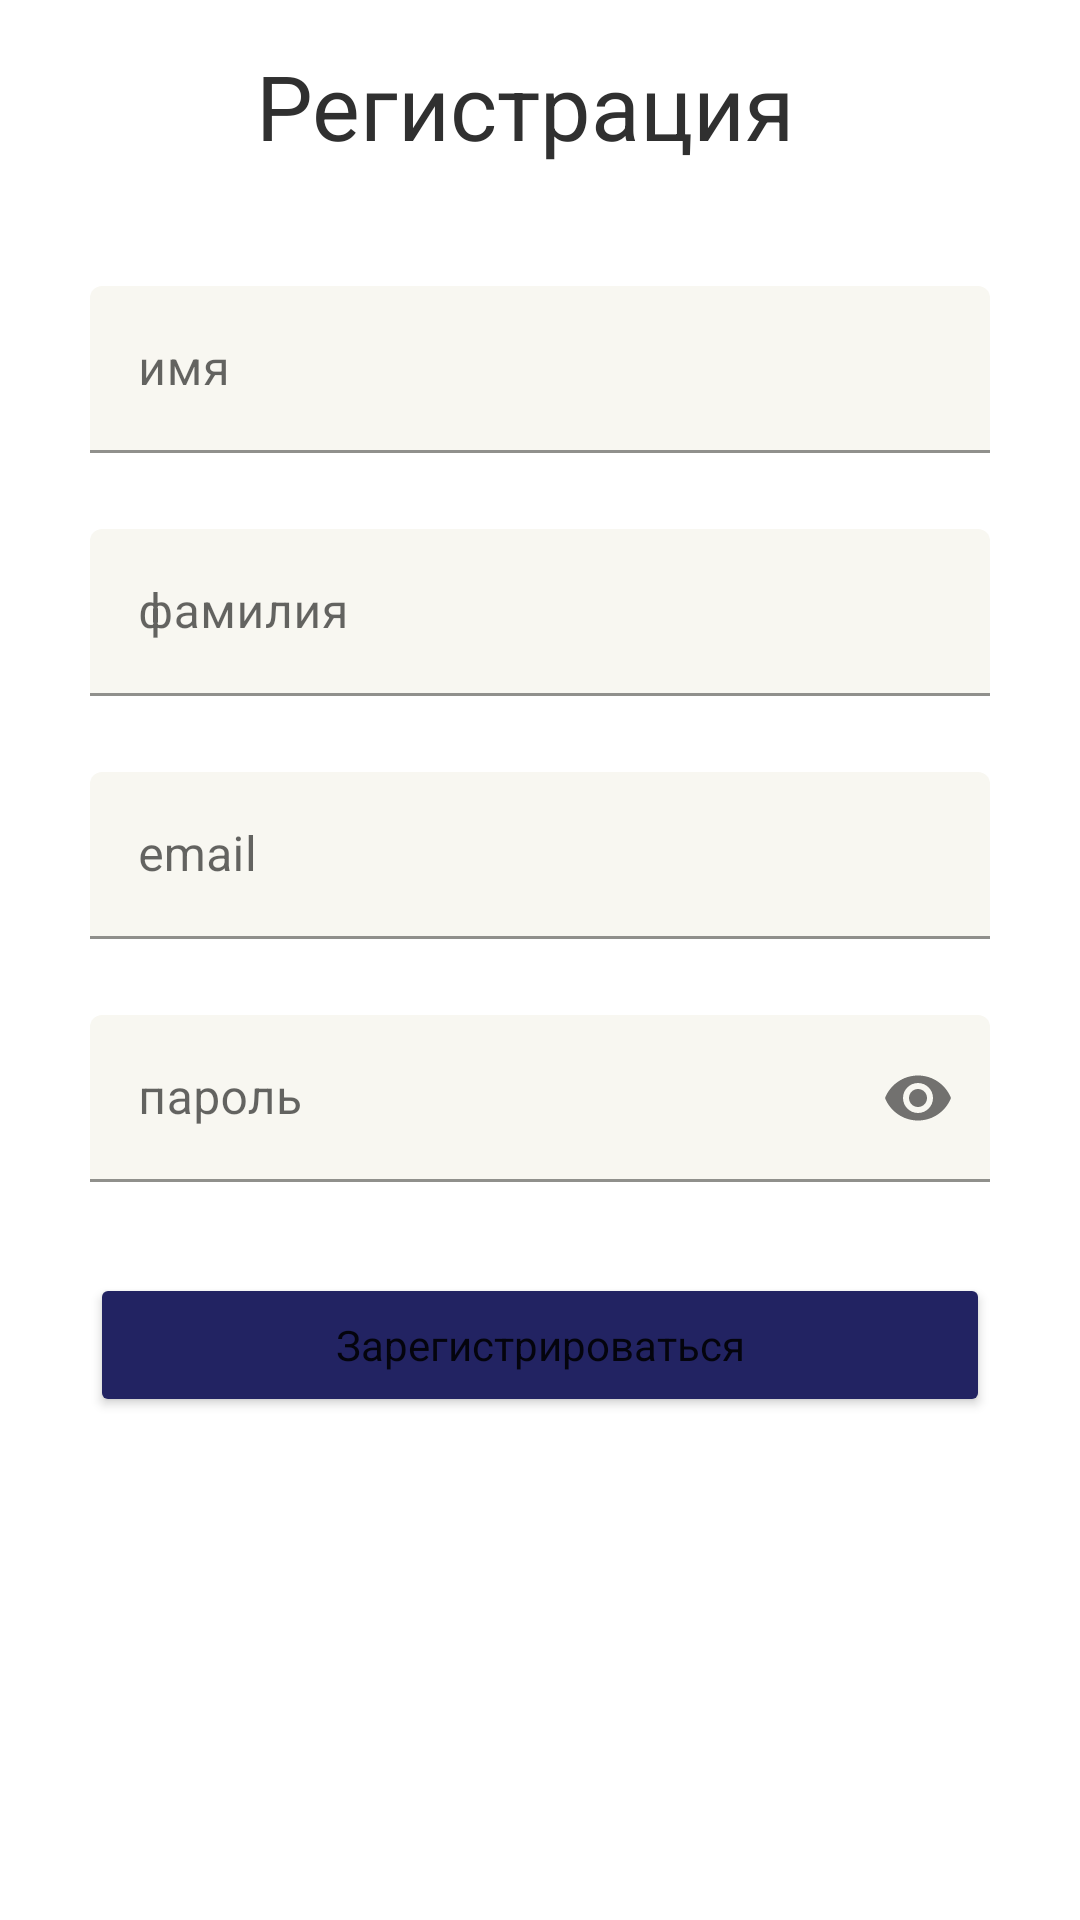

Reconstruct the res/layout file that produces this screen, plus the resources it refers to.
<!-- AndroidManifest.xml: application theme Theme.MyApplication -->
<!-- res/layout/signup.xml -->
<?xml version="1.0" encoding="utf-8"?>
<LinearLayout xmlns:android="http://schemas.android.com/apk/res/android"
    android:layout_width="match_parent"
    android:layout_height="match_parent"
    xmlns:app="http://schemas.android.com/apk/res-auto"
    android:orientation="vertical">

    <LinearLayout
        android:layout_width="match_parent"
        android:layout_height="wrap_content"
        android:orientation="horizontal"
        android:layout_marginTop="15dp">

        <ImageButton
            android:layout_width="wrap_content"
            android:layout_height="wrap_content"
            android:src="@drawable/arrow_back"
            android:background="@color/white"
            android:id="@+id/backFromSignup_btn"
            android:layout_gravity="center"
            android:layout_marginLeft="20dp"/>

        <TextView
            android:layout_width="wrap_content"

            android:layout_height="wrap_content"
            android:text="@string/signup_label"
            android:layout_weight="1"
            android:gravity="center"
            android:layout_marginRight="30dp"
            android:layout_gravity="center"
            android:textSize="30dp"
            android:textColor="@color/grey"/>


    </LinearLayout>


    <com.google.android.material.textfield.TextInputLayout
        android:id="@+id/firstname_signup_textField"
        android:layout_width="match_parent"
        android:layout_height="wrap_content"
        android:layout_marginLeft="30dp"
        android:layout_marginRight="30dp"
        android:layout_marginTop="40dp"
        app:errorEnabled="true"
        android:hint="имя"
        >

    <com.google.android.material.textfield.TextInputEditText
        android:layout_width="match_parent"
        android:layout_height="wrap_content"
        android:singleLine="true"
        android:id="@+id/firstname_signup_EditText"
        android:backgroundTint="@color/baby_powder"
        android:inputType="textCapWords"
        />
    </com.google.android.material.textfield.TextInputLayout>


    <com.google.android.material.textfield.TextInputLayout
        android:id="@+id/lastname_signup_textField"
        android:layout_width="match_parent"
        android:layout_height="wrap_content"
        android:layout_marginLeft="30dp"
        android:layout_marginTop="5dp"
        android:layout_marginRight="30dp"
        app:errorEnabled="true"
        android:hint="фамилия"
        >

        <com.google.android.material.textfield.TextInputEditText
            android:layout_width="match_parent"
            android:layout_height="wrap_content"
            android:singleLine="true"
            android:id="@+id/lastname_signup_EditText"
            android:backgroundTint="@color/baby_powder"
            android:inputType="textCapWords"
            />
    </com.google.android.material.textfield.TextInputLayout>


    <com.google.android.material.textfield.TextInputLayout
        android:id="@+id/email_signup_textField"
        android:layout_width="match_parent"
        android:layout_height="wrap_content"
        android:layout_marginLeft="30dp"
        android:layout_marginRight="30dp"
        android:layout_marginTop="5dp"
        app:errorEnabled="true"
        android:hint="email"
        >

        <com.google.android.material.textfield.TextInputEditText
            android:layout_width="match_parent"
            android:layout_height="wrap_content"
            android:singleLine="true"
            android:id="@+id/email_signup_EditText"
            android:backgroundTint="@color/baby_powder"
            android:inputType="textEmailAddress"
            />

    </com.google.android.material.textfield.TextInputLayout>

    <com.google.android.material.textfield.TextInputLayout
        android:id="@+id/password_signup_textField"
        android:layout_width="match_parent"
        android:layout_height="wrap_content"
        android:layout_marginLeft="30dp"
        android:layout_marginRight="30dp"
        android:layout_marginTop="5dp"
        app:errorEnabled="true"
        android:hint="пароль"
        app:endIconMode="password_toggle"
        >

        <com.google.android.material.textfield.TextInputEditText
            android:layout_width="match_parent"
            android:layout_height="wrap_content"
            android:singleLine="true"
            android:id="@+id/password_signup_EditText"
            android:inputType="textPassword"
            android:backgroundTint="@color/baby_powder"
            />

    </com.google.android.material.textfield.TextInputLayout>



    <Button
        android:id="@+id/signup_btn"
        android:layout_width="match_parent"
        android:layout_height="wrap_content"
        android:text="Зарегистрироваться"
        android:layout_marginLeft="30dp"
        android:layout_marginRight="30dp"
        android:layout_marginTop="10dp"
        android:layout_gravity="center"
        android:textAllCaps="false"
        android:backgroundTint="@color/penn_blue"
        />


</LinearLayout>
<!-- resources referenced by this layout -->
<resources>
  <color name="baby_powder">#F8F7F1</color>
  <color name="grey">#303030</color>
  <color name="penn_blue">#222362</color>
  <color name="white">#FFFFFFFF</color>
  <string name="signup_label">Регистрация</string>
  <style name="Theme.MyApplication" parent="Theme.MaterialComponents.DayNight.DarkActionBar">
          
          <item name="colorPrimary">@color/grey</item>
          <item name="colorPrimaryVariant">@color/grey</item>
          <item name="colorOnPrimary">@color/white</item>
          
          <item name="colorSecondary">@color/grey</item>
          <item name="colorSecondaryVariant">@color/grey</item>
          <item name="colorOnSecondary">@color/black</item>
          
          <item name="android:statusBarColor">?attr/colorPrimaryVariant</item>
          
          <item name="fontFamily">@font/cormorantgaramond_regular</item>
          <item name="windowActionBar">false</item>
          <item name="windowNoTitle">true</item>
      </style>
  <color name="black">#FF000000</color>
</resources>
